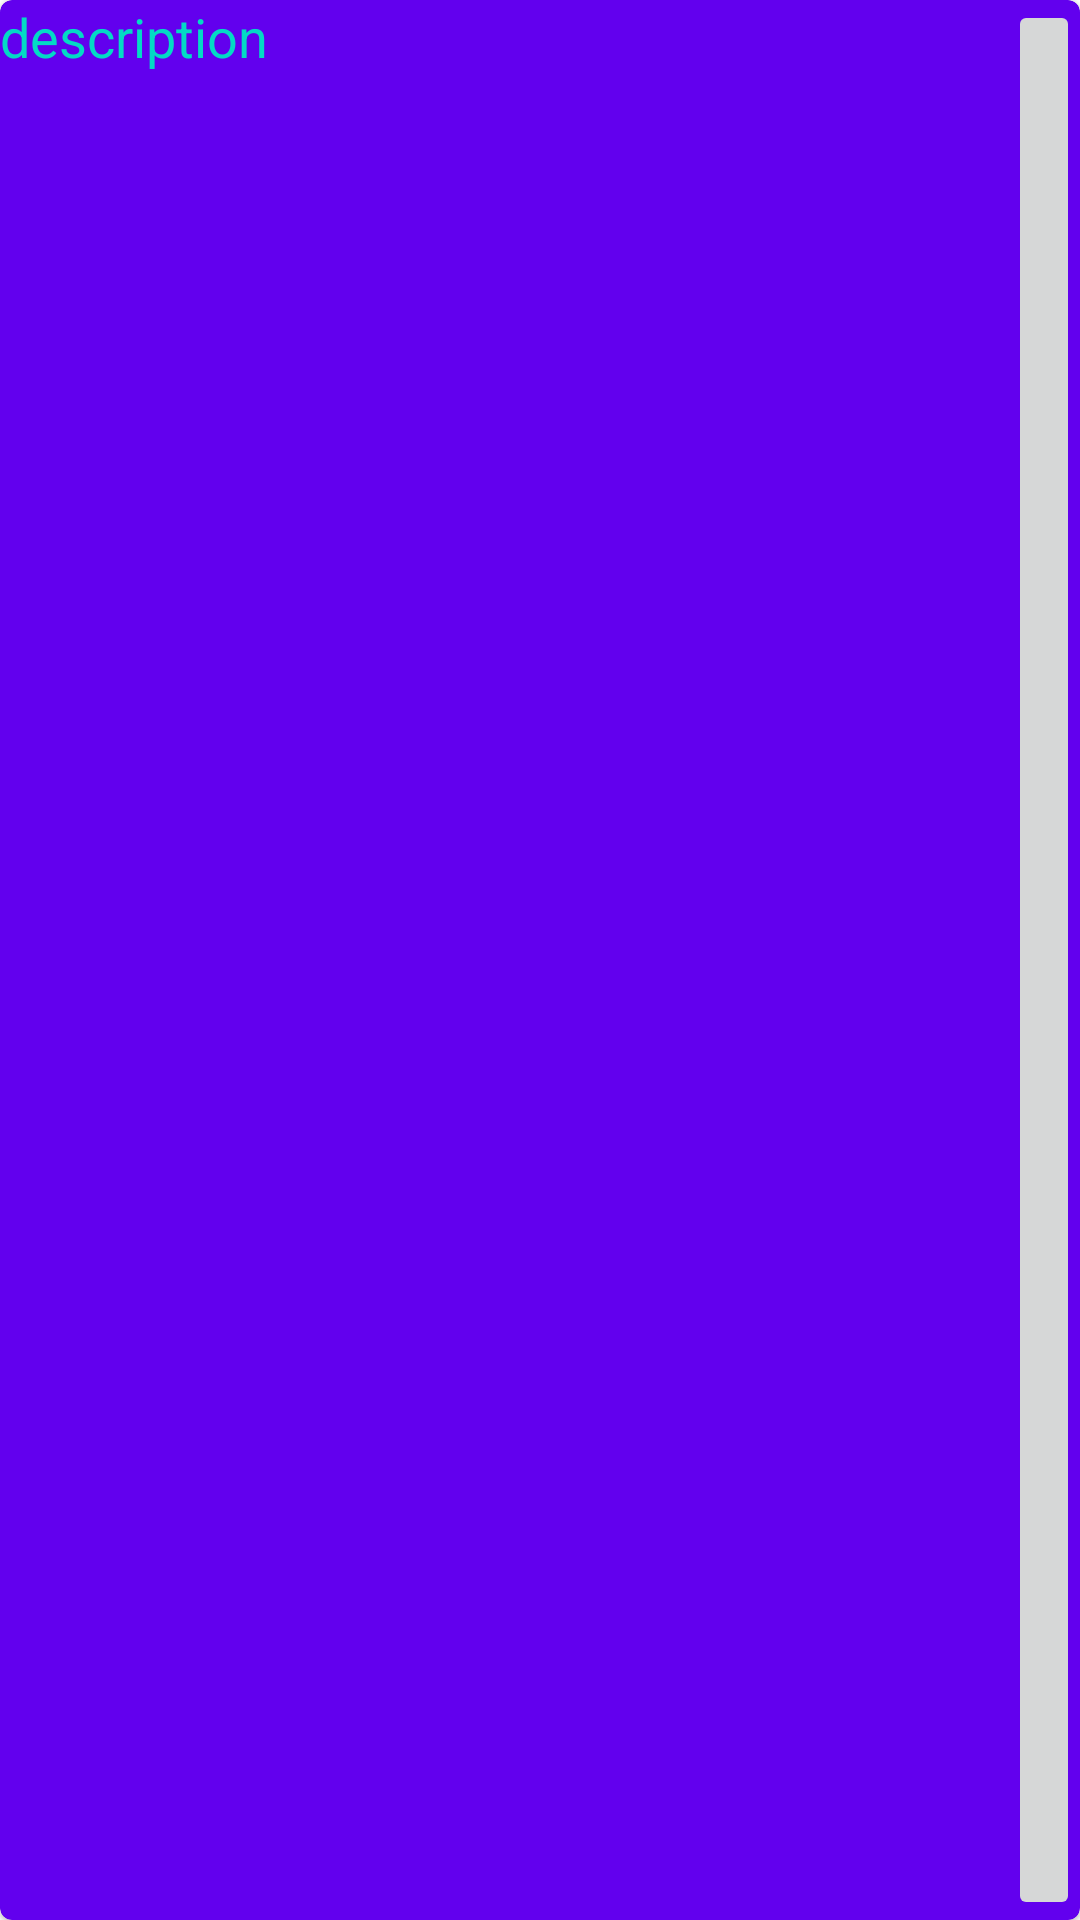

Produce the Android XML layout that renders to this screen, including the resource entries it uses.
<!-- AndroidManifest.xml: application theme AppTheme -->
<!-- res/layout/action_list_view_items.xml -->
<?xml version="1.0" encoding="utf-8"?>
<com.google.android.material.card.MaterialCardView xmlns:android="http://schemas.android.com/apk/res/android"
    xmlns:app="http://schemas.android.com/apk/res-auto"
    android:layout_width="match_parent"
    android:layout_height="50dp"
    app:cardBackgroundColor="@color/colorPrimary"
    android:clickable="true"
    android:focusable="true">

    <TextView
        android:id="@+id/description"
        android:layout_width="match_parent"
        android:layout_height="wrap_content"
        android:text="description"
        android:textColor="@color/colorAccent"
        android:textSize="18sp" />

    <androidx.appcompat.widget.AppCompatImageButton
        android:id="@+id/three_dots"
        android:layout_width="wrap_content"
        android:layout_height="match_parent"
        android:layout_gravity="right"
        android:src="@drawable/ic_baseline_more_vert_24" />


</com.google.android.material.card.MaterialCardView>
<!-- resources referenced by this layout -->
<resources>
  <style name="AppTheme" parent="Theme.MaterialComponents.Light.DarkActionBar">
          
      </style>
  <!-- not gathered from this repository: default colours our renderer supplied (Android Studio template values) -->
  <color name="colorPrimary">#FF6200EE</color>
  <color name="colorAccent">#FF03DAC5</color>
</resources>
